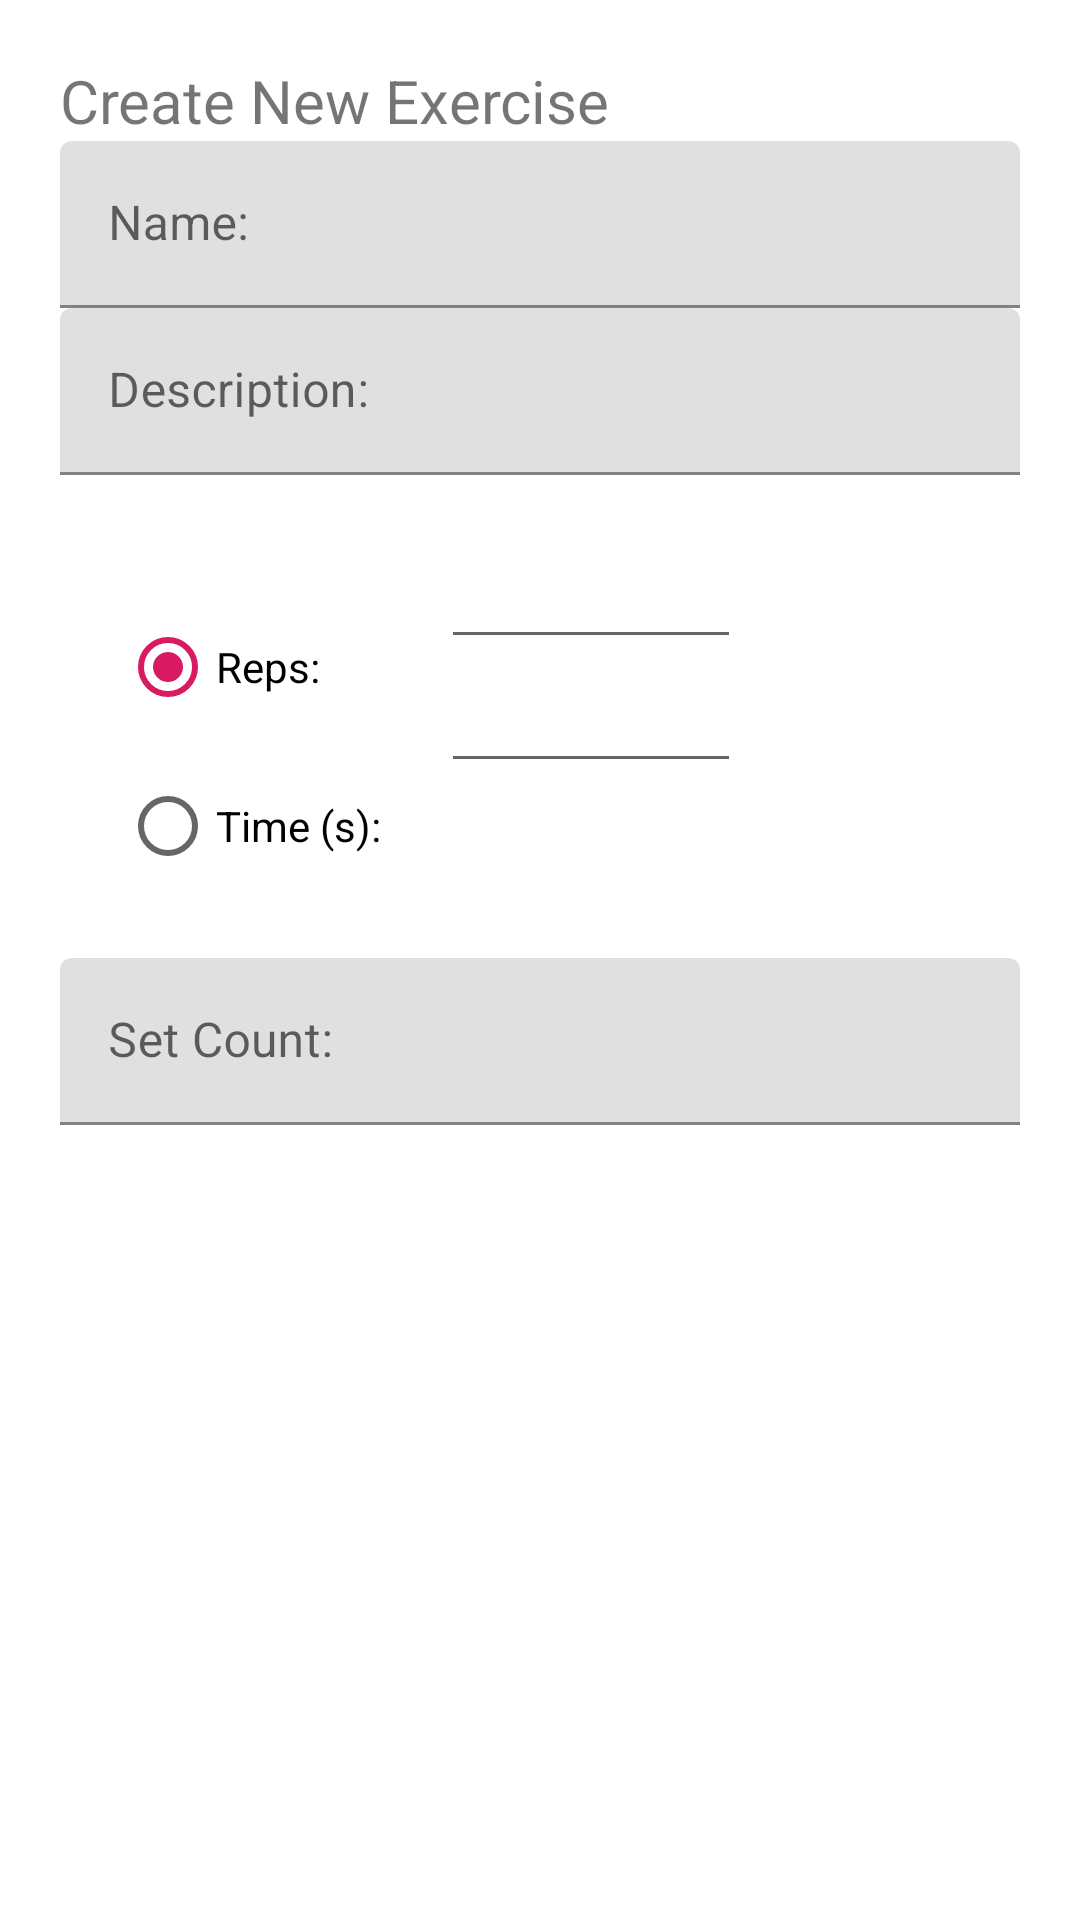

Android layout source for this screen:
<!-- AndroidManifest.xml: application theme AppTheme -->
<!-- res/layout/add_edit_exercise.xml -->
<?xml version="1.0" encoding="utf-8"?>
<LinearLayout
        xmlns:android="http://schemas.android.com/apk/res/android"
        xmlns:tools="http://schemas.android.com/tools" android:id="@+id/manageItemLayout"
        android:layout_width="match_parent"
        android:layout_height="wrap_content"
        android:layout_gravity="center"
        android:padding="20dp"
        android:orientation="vertical">

    <TextView
            android:layout_width="wrap_content"
            android:layout_height="wrap_content"
            android:text="@string/create_new_exercise"
            android:textSize="20sp"
            android:id="@+id/tvAddEditPrompt"/>

    <android.support.design.widget.TextInputLayout
            android:layout_width="match_parent"
            android:layout_height="wrap_content"
            android:id="@+id/name_text_input"
            android:hint="@string/name">
        <android.support.design.widget.TextInputEditText
                android:id="@+id/name_et"
                android:layout_width="match_parent"
                android:layout_height="wrap_content"/>
    </android.support.design.widget.TextInputLayout>

    <android.support.design.widget.TextInputLayout
            android:layout_width="match_parent"
            android:layout_height="wrap_content"
            android:id="@+id/description_text_input"
            android:hint="@string/description">
        <android.support.design.widget.TextInputEditText
                android:id="@+id/description_et"
                android:layout_width="match_parent"
                android:layout_height="wrap_content"/>
    </android.support.design.widget.TextInputLayout>


    <LinearLayout
            android:layout_width="wrap_content"
            android:layout_height="wrap_content"
            android:orientation="horizontal"
            android:layout_marginTop="20dp">
        <RadioGroup
                android:layout_width="wrap_content"
                android:layout_height="wrap_content"
                android:checkedButton="@+id/rb_reps"
                android:orientation="vertical"
                android:id="@+id/radioGroup"
                android:padding="20dp">
            <RadioButton
                    android:id="@+id/rb_reps"
                    android:layout_width="wrap_content"
                    android:layout_height="wrap_content"
                    android:text="@string/reps"
                    android:layout_marginBottom="5dp"/>
            <RadioButton
                    android:id="@+id/rb_secs"
                    android:layout_width="wrap_content"
                    android:layout_height="wrap_content"
                    android:text="@string/time_s"/>
        </RadioGroup>
        <LinearLayout
                android:layout_width="100dp"
                android:layout_height="wrap_content"
                android:orientation="vertical">
            <android.support.design.widget.TextInputEditText
                    android:id="@+id/reps_et"
                    android:layout_width="match_parent"
                    android:layout_height="wrap_content"
                    android:inputType="number" tools:targetApi="cupcake"/>
            <android.support.design.widget.TextInputEditText
                    android:id="@+id/secs_et"
                    android:layout_width="match_parent"
                    android:layout_height="wrap_content"
                    android:inputType="number" tools:targetApi="cupcake"/>
        </LinearLayout>
    </LinearLayout>

    <android.support.design.widget.TextInputLayout
            android:layout_width="match_parent"
            android:layout_height="wrap_content"
            android:id="@+id/sets_text_input"
            android:hint="@string/set_count">
        <android.support.design.widget.TextInputEditText
                android:id="@+id/sets_et"
                android:inputType="number"
                android:layout_width="match_parent"
                android:layout_height="wrap_content" tools:targetApi="cupcake"/>
    </android.support.design.widget.TextInputLayout>

</LinearLayout>
<!-- resources referenced by this layout -->
<resources>
  <string name="create_new_exercise">Create New Exercise</string>
  <string name="description">Description:</string>
  <string name="name">Name:</string>
  <string name="reps">Reps:</string>
  <string name="set_count">Set Count:</string>
  <string name="time_s">Time (s):</string>
  <style name="AppTheme" parent="Theme.MaterialComponents.Light.DarkActionBar">
          
          <item name="colorPrimary">@color/colorPrimary</item>
          <item name="colorPrimaryDark">@color/colorPrimaryDark</item>
          <item name="colorAccent">@color/colorAccent</item>
      </style>
  <color name="colorPrimary">#2196f3</color>
  <color name="colorPrimaryDark">#455a64</color>
  <color name="colorAccent">#D81B60</color>
</resources>
